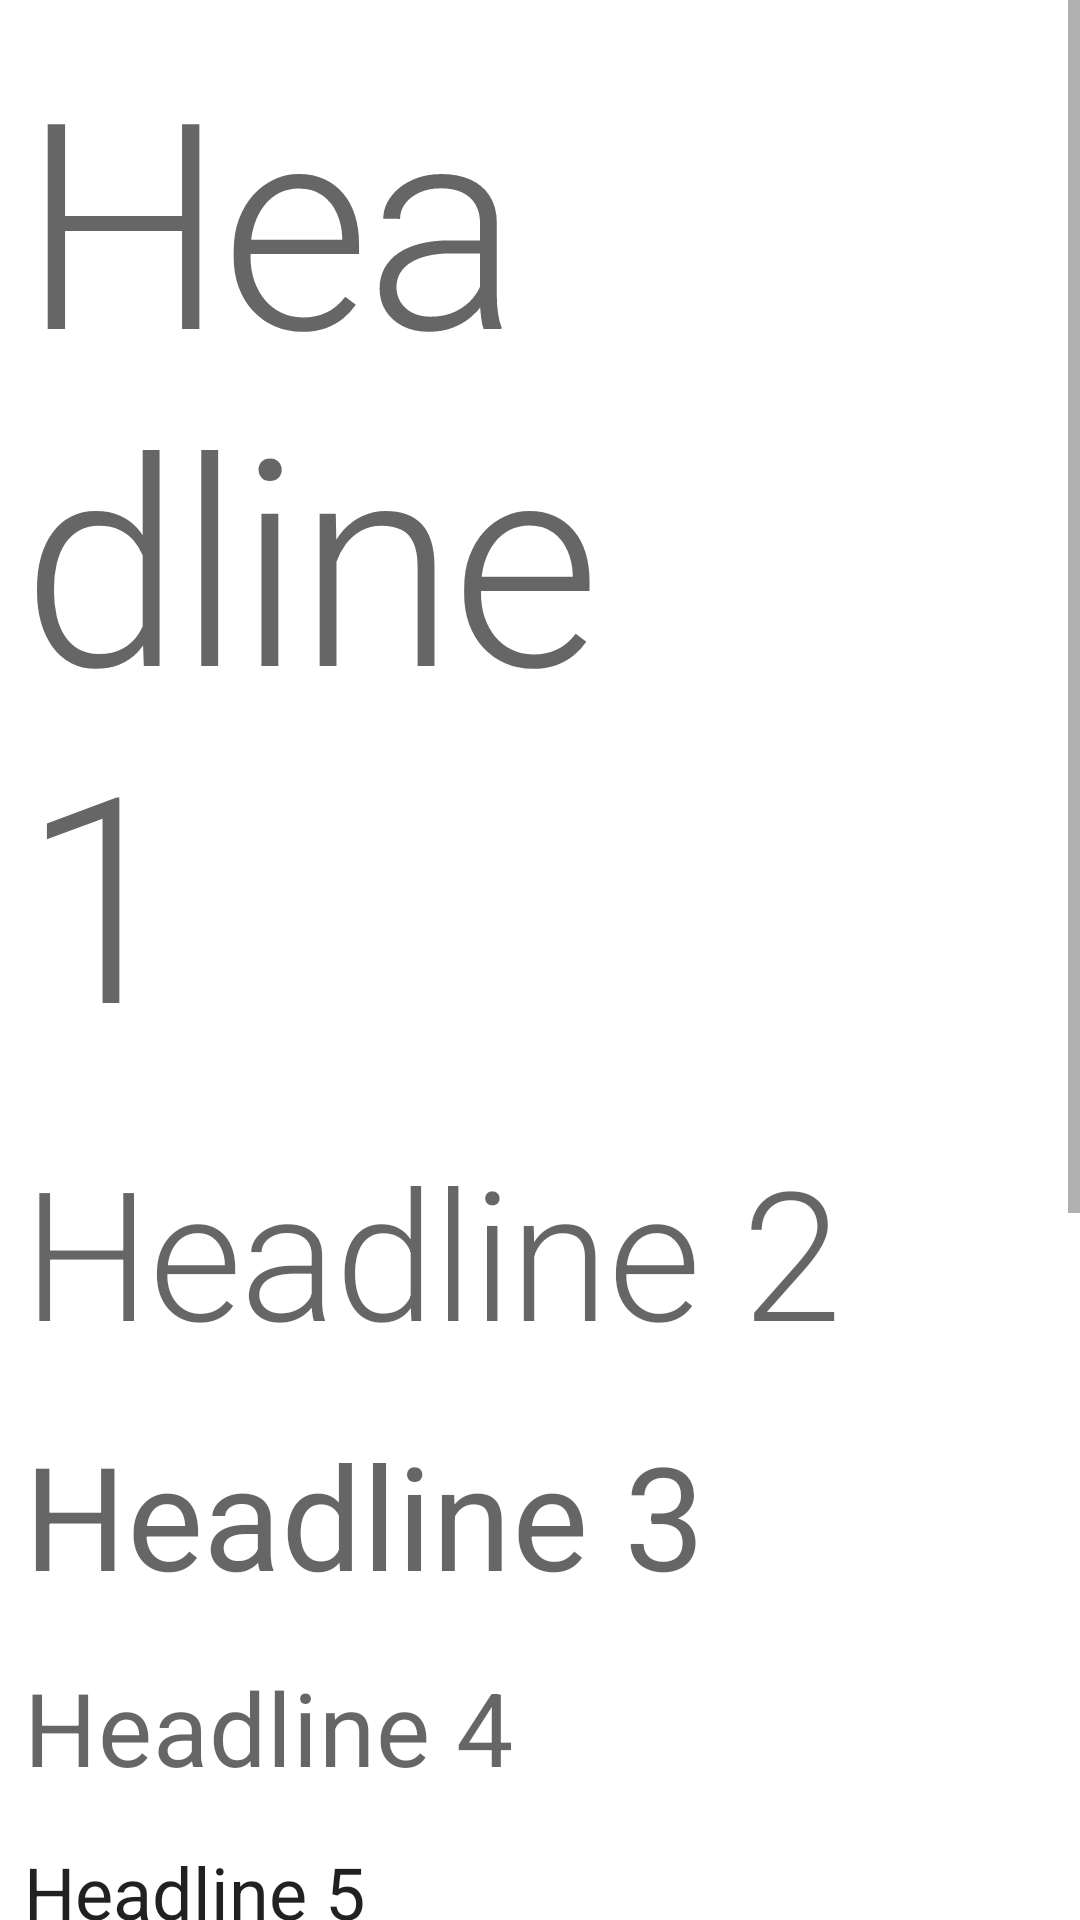

Write the Android layout XML for this screen, with the resource values it uses.
<!-- AndroidManifest.xml: application theme AppTheme -->
<!-- res/layout/fragment_typography_reference.xml -->
<?xml version="1.0" encoding="utf-8"?>
<ScrollView
    xmlns:android="http://schemas.android.com/apk/res/android"
    xmlns:tools="http://schemas.android.com/tools"
    android:layout_width="match_parent"
    android:layout_height="match_parent">

    <LinearLayout
        android:layout_width="match_parent"
        android:layout_height="wrap_content"
        android:orientation="vertical"
        tools:context=".typography.TypographyFragment">

        <TextView
            android:id="@+id/headline_one_text_view"
            android:layout_width="match_parent"
            android:layout_height="wrap_content"
            android:layout_margin="@dimen/margin_small"
            android:text="@string/headline_1_label"
            android:textAppearance="@style/TextAppearance.MaterialComponents.Headline1" />

        <TextView
            android:id="@+id/headline_two_text_view"
            android:layout_width="match_parent"
            android:layout_height="wrap_content"
            android:layout_margin="@dimen/margin_small"
            android:text="@string/headline_2_label"
            android:textAppearance="@style/TextAppearance.MaterialComponents.Headline2" />

        <TextView
            android:id="@+id/headline_three_text_view"
            android:layout_width="match_parent"
            android:layout_height="wrap_content"
            android:layout_margin="@dimen/margin_small"
            android:text="@string/headline_3_label"
            android:textAppearance="@style/TextAppearance.MaterialComponents.Headline3" />

        <TextView
            android:id="@+id/headline_four_text_view"
            android:layout_width="match_parent"
            android:layout_height="wrap_content"
            android:layout_margin="@dimen/margin_small"
            android:text="@string/headline_4_label"
            android:textAppearance="@style/TextAppearance.MaterialComponents.Headline4" />

        <TextView
            android:id="@+id/headline_five_text_view"
            android:layout_width="match_parent"
            android:layout_height="wrap_content"
            android:layout_margin="@dimen/margin_small"
            android:text="@string/headline_5_label"
            android:textAppearance="@style/TextAppearance.MaterialComponents.Headline5" />

        <TextView
            android:id="@+id/headline_six_text_view"
            android:layout_width="match_parent"
            android:layout_height="wrap_content"
            android:layout_margin="@dimen/margin_small"
            android:text="@string/headline_6_label"
            android:textAppearance="@style/TextAppearance.MaterialComponents.Headline6" />

        <TextView
            android:id="@+id/subtitile_one_text_view"
            android:layout_width="match_parent"
            android:layout_height="wrap_content"
            android:layout_margin="@dimen/margin_small"
            android:text="@string/subtitle_1_label"
            android:textAppearance="@style/TextAppearance.MaterialComponents.Subtitle1" />

        <TextView
            android:id="@+id/subtitle_two_text_view"
            android:layout_width="match_parent"
            android:layout_height="wrap_content"
            android:layout_margin="@dimen/margin_small"
            android:text="@string/subtitle_2_label"
            android:textAppearance="@style/TextAppearance.MaterialComponents.Subtitle2" />

        <TextView
            android:id="@+id/body_one_text_view"
            android:layout_width="match_parent"
            android:layout_height="wrap_content"
            android:layout_margin="@dimen/margin_small"
            android:text="@string/body_1_label"
            android:textAppearance="@style/TextAppearance.MaterialComponents.Body1" />

        <TextView
            android:id="@+id/body_two_text_view"
            android:layout_width="match_parent"
            android:layout_height="wrap_content"
            android:layout_margin="@dimen/margin_small"
            android:text="@string/body_2_label"
            android:textAppearance="@style/TextAppearance.MaterialComponents.Body2" />

        <TextView
            android:id="@+id/caption_text_view"
            android:layout_width="match_parent"
            android:layout_height="wrap_content"
            android:layout_margin="@dimen/margin_small"
            android:text="@string/caption_label"
            android:textAppearance="@style/TextAppearance.MaterialComponents.Caption" />

        <TextView
            android:id="@+id/button_text_view"
            android:layout_width="match_parent"
            android:layout_height="wrap_content"
            android:layout_margin="@dimen/margin_small"
            android:text="@string/button_label"
            android:textAppearance="@style/TextAppearance.MaterialComponents.Button" />

        <TextView
            android:id="@+id/overline_text_view"
            android:layout_width="match_parent"
            android:layout_height="wrap_content"
            android:layout_margin="@dimen/margin_small"
            android:text="@string/overline_label"
            android:textAppearance="@style/TextAppearance.MaterialComponents.Overline" />

        <TextView
            android:id="@+id/letterspacing_text_view"
            android:layout_width="match_parent"
            android:layout_height="wrap_content"
            android:layout_margin="@dimen/margin_small"
            android:text="@string/letter_spacing_example_text"
            android:textAppearance="@style/TextAppearance.MaterialX.Body1.Spaced" />

        
        <androidx.appcompat.widget.AppCompatTextView
            android:id="@+id/fonts_text_view"
            android:layout_width="match_parent"
            android:layout_height="wrap_content"
            android:layout_margin="@dimen/margin_small"
            android:text="@string/fun_with_font_attributes_text"
            android:textAppearance="@style/TextAppearance.MaterialX.Body1.Styled" />

    </LinearLayout>
</ScrollView>
<!-- resources referenced by this layout -->
<resources>
  <dimen name="margin_small">8dp</dimen>
  <string name="body_1_label">Body 1</string>
  <string name="body_2_label">Body 2</string>
  <string name="button_label">Button</string>
  <string name="caption_label">Caption</string>
  <string name="fun_with_font_attributes_text">Fun with font attributes</string>
  <string name="headline_1_label">Headline 1</string>
  <string name="headline_2_label">Headline 2</string>
  <string name="headline_3_label">Headline 3</string>
  <string name="headline_4_label">Headline 4</string>
  <string name="headline_5_label">Headline 5</string>
  <string name="headline_6_label">Headline 6</string>
  <string name="letter_spacing_example_text">Letter Spacing Example</string>
  <string name="overline_label">Overline</string>
  <string name="subtitle_1_label">Subtitle 1</string>
  <string name="subtitle_2_label">Subtitle 2</string>
  <style name="TextAppearance.MaterialX.Body1.Spaced" parent="TextAppearance.MaterialComponents.Body1">
          <item name="android:letterSpacing">0.5</item>
      </style>
  <style name="TextAppearance.MaterialX.Body1.Styled" parent="TextAppearance.AppCompat.Body1">
          <item name="android:fontFamily">@font/dancing_script</item>
          <item name="android:textSize">18sp</item>
      </style>
  <style name="AppTheme" parent="BaseTheme" />
  <style name="BaseTheme" parent="Theme.MaterialComponents.DayNight">
          <item name="colorPrimary">@color/color_grey_50</item>
          <item name="colorPrimaryDark">@color/color_grey_50</item>
          <item name="colorPrimaryVariant">@color/color_grey_50_dark</item>
          <item name="colorOnPrimary">@color/color_black</item>
  
          <item name="colorSecondary">@color/color_grey_800</item>
          <item name="colorSecondaryVariant">@color/color_grey_800_light</item>
          <item name="colorOnSecondary">@color/color_white</item>
  
          <item name="colorSurface">@color/color_white</item>
          <item name="colorOnSurface">@color/color_black</item>
  
          <item name="android:colorBackground">@color/color_white</item>
          <item name="colorOnBackground">@color/color_black</item>
  
          <item name="colorError">@color/color_orange_300</item>
          <item name="colorOnError">@color/color_black</item>
      </style>
  <color name="color_grey_50">#fafafa</color>
  <color name="color_grey_50_dark">#c7c7c7</color>
  <color name="color_black">#000000</color>
  <color name="color_grey_800">#424242</color>
  <color name="color_grey_800_light">#6d6d6d</color>
  <color name="color_white">#ffffff</color>
  <color name="color_orange_300">#ffb74d</color>
</resources>
